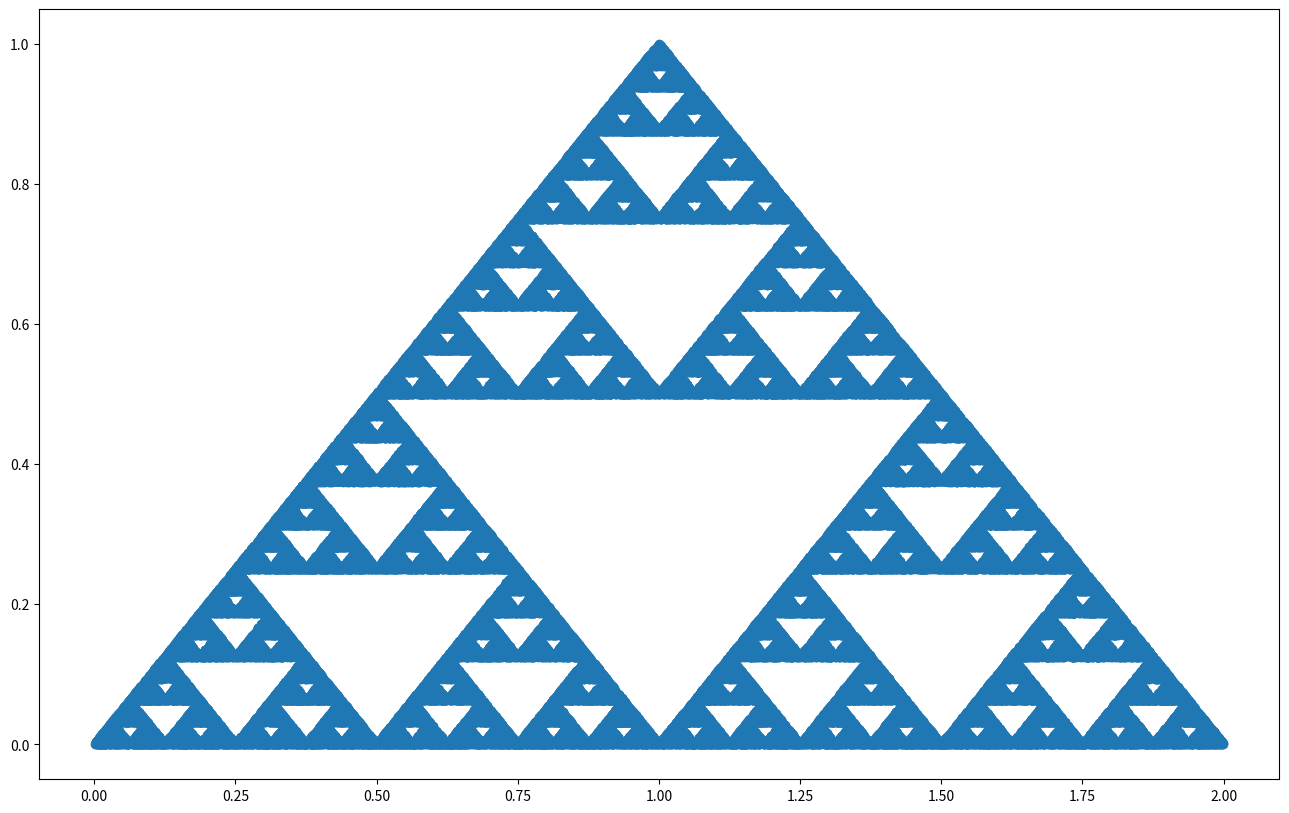

Write the Python code that produced this figure.
# To add a new cell, type '# %%'
# To add a new markdown cell, type '# %% [markdown]'
# %% [markdown]
# SIERPINSKI TRIANGLE

# %%
import matplotlib.pyplot as plt
import random

def trans1(p):
    a=p[0]
    b=p[1]
    a1=0.5*a
    b1=0.5*b
    
    return a1,b1
def trans2(p):
    a=p[0]
    b=p[1]
    a1=0.5*a+0.5
    b1=0.5*b+0.5
    return a1,b1
def trans3(p):
    a=p[0]
    b=p[1]
    a1=0.5*a+1
    b1=0.5*b
    return a1,b1
        


# %%
transformations=[trans1,trans2,trans3]
a1=[]
b1=[]
a,b=0,0 


# %%
for i in range(1,100000):
    tran=random.choice(transformations)
    a,b=tran((a,b))
    a1.append(a)
    b1.append(b)


# %%
plt.rc("figure",figsize=(16,10))
plt.plot(a1,b1,"o")
plt.show


# %%


